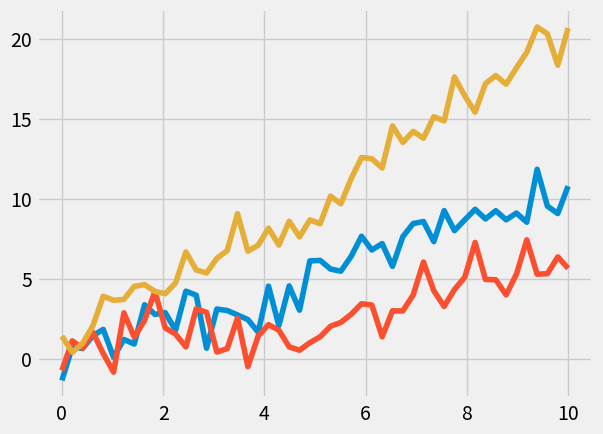

This chart was generated by the following Python code:
from matplotlib import pyplot as plt
import numpy as np

x = np.linspace(0, 10)

with plt.style.context('fivethirtyeight'):
    plt.plot(x, np.sin(x) + x + np.random.randn(50))
    plt.plot(x, np.sin(x) + 0.5 * x + np.random.randn(50))
    plt.plot(x, np.sin(x) + 2 * x + np.random.randn(50))


plt.show()
